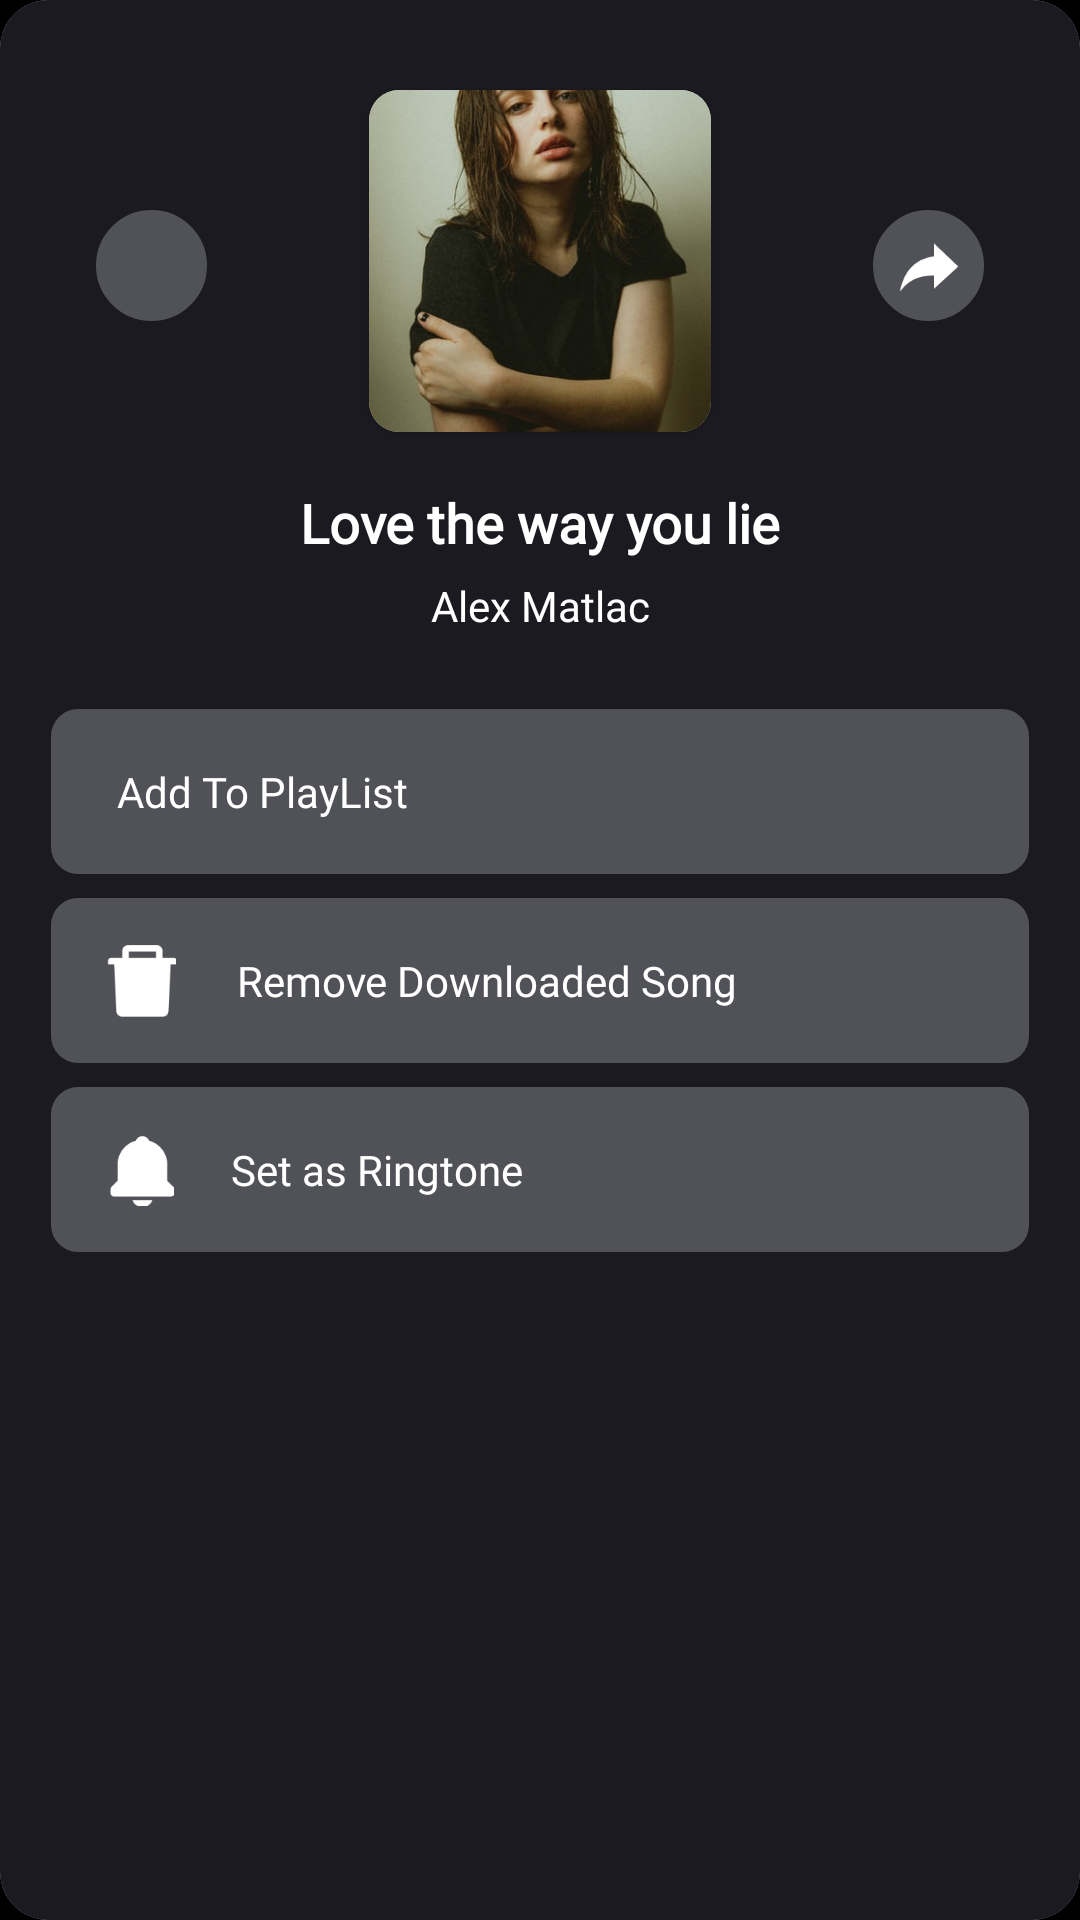

Write the Android layout XML for this screen, with the resource values it uses.
<!-- AndroidManifest.xml: application theme Theme.MusicDownload -->
<!-- res/layout/bottom_sheet_download.xml -->
<?xml version="1.0" encoding="utf-8"?>
<androidx.constraintlayout.widget.ConstraintLayout xmlns:android="http://schemas.android.com/apk/res/android"
    xmlns:app="http://schemas.android.com/apk/res-auto"
    android:layout_width="match_parent"
    android:layout_height="450dp"
    android:background="@color/black"
    >
    <androidx.cardview.widget.CardView
        android:layout_width="match_parent"
        android:layout_height="match_parent"
        android:background="@color/text_gray"
        app:cardCornerRadius="16dp">
        <androidx.constraintlayout.widget.ConstraintLayout
            android:layout_width="match_parent"
            android:background="#1B1A21"
            android:layout_height="match_parent">
            <androidx.cardview.widget.CardView
                android:id="@+id/cardView2"
                android:layout_width="114dp"
                android:layout_height="114dp"
                android:layout_marginTop="30dp"
                app:cardCornerRadius="10dp"
                app:layout_constraintEnd_toEndOf="parent"
                app:layout_constraintStart_toStartOf="parent"
                app:layout_constraintTop_toTopOf="parent">

                <ImageView
                    android:id="@+id/imgBottomSheetSong"
                    android:layout_width="match_parent"
                    android:layout_height="match_parent"
                    android:scaleType="centerCrop"
                    android:src="@drawable/demo_img_download" />
            </androidx.cardview.widget.CardView>

            <TextView
                android:id="@+id/tvSongBtMusic"
                android:layout_width="0dp"
                android:layout_marginRight="24dp"
                android:layout_marginLeft="24dp"
                android:maxLines="2"
                android:ellipsize="end"
                android:gravity="center"
                android:layout_height="wrap_content"
                android:layout_marginTop="18dp"
                android:fontFamily="@font/roboto"

                android:text="@string/Songname_default"
                android:textColor="#FFFFFF"
                android:textFontWeight="600"
                android:textSize="18dp"
                app:layout_constraintEnd_toEndOf="parent"
                app:layout_constraintStart_toStartOf="parent"
                app:layout_constraintTop_toBottomOf="@+id/cardView2" />

            <TextView
                android:id="@+id/tvSingerBtMusic"
                android:layout_width="wrap_content"
                android:layout_height="wrap_content"
                android:layout_marginTop="6dp"
                android:text="@string/SongSingger_default"
                android:textColor="#FFFFFF"
                app:layout_constraintEnd_toEndOf="parent"
                app:layout_constraintStart_toStartOf="parent"
                app:layout_constraintTop_toBottomOf="@+id/tvSongBtMusic" />

            <View
                android:id="@+id/view9"
                android:layout_width="37dp"
                android:layout_height="37dp"
                android:layout_marginTop="70dp"
                android:layout_marginRight="54dp"
                android:background="@drawable/background_circle"
                app:layout_constraintEnd_toStartOf="@+id/cardView2"
                app:layout_constraintTop_toTopOf="parent" />

            <ImageView
                android:id="@+id/imgFavoriteMusic"
                android:layout_width="wrap_content"
                android:layout_height="wrap_content"
                android:src="@drawable/ic_baseline_favorite_24"
                app:layout_constraintBottom_toBottomOf="@+id/view9"
                app:layout_constraintEnd_toEndOf="@+id/view9"
                app:layout_constraintStart_toStartOf="@+id/view9"
                app:layout_constraintTop_toTopOf="@+id/view9" />
            <View
                android:id="@+id/layoutShare"
                android:layout_width="37dp"
                android:layout_height="37dp"
                android:layout_marginTop="70dp"
                android:layout_marginLeft="54dp"
                android:background="@drawable/background_circle"
                app:layout_constraintStart_toEndOf="@+id/cardView2"
                app:layout_constraintTop_toTopOf="parent" />

            <ImageView
                android:layout_width="@dimen/radius_20"
                android:layout_height="@dimen/radius_20"
                android:src="@drawable/share_icon"
                app:layout_constraintBottom_toBottomOf="@+id/layoutShare"
                app:layout_constraintEnd_toEndOf="@+id/layoutShare"
                app:layout_constraintStart_toStartOf="@+id/layoutShare"
                app:layout_constraintTop_toTopOf="@+id/layoutShare" />
            <View
                android:id="@+id/viewAddToPlaylist"
                android:layout_width="match_parent"
                android:layout_height="55dp"
                android:layout_marginLeft="17dp"
                android:layout_marginTop="25dp"
                android:layout_marginRight="17dp"
                android:background="@drawable/bkg_radius_corner_gray"
                app:layout_constraintEnd_toEndOf="parent"
                app:layout_constraintStart_toStartOf="parent"
                app:layout_constraintTop_toBottomOf="@+id/tvSingerBtMusic"/>

            <ImageView
                android:id="@+id/imageView7"
                android:layout_width="wrap_content"
                android:layout_height="wrap_content"
                android:layout_marginStart="14dp"
                android:src="@drawable/ic_baseline_playlist_add_24"
                app:layout_constraintBottom_toBottomOf="@+id/viewAddToPlaylist"
                app:layout_constraintStart_toStartOf="@+id/viewAddToPlaylist"
                app:layout_constraintTop_toTopOf="@+id/viewAddToPlaylist" />

            <TextView
                android:layout_width="wrap_content"
                android:layout_height="wrap_content"
                android:fontFamily="@font/roboto"
                android:text="@string/addToList"
                android:textColor="@color/white"
                android:textFontWeight="400"
                android:layout_marginLeft="8dp"
                android:textSize="14dp"
                app:layout_constraintBottom_toBottomOf="@+id/viewAddToPlaylist"
                app:layout_constraintStart_toEndOf="@+id/imageView7"
                app:layout_constraintTop_toTopOf="@+id/viewAddToPlaylist" />

            <View
                android:id="@+id/viewRemoveDownloadSong"
                android:layout_width="match_parent"
                android:layout_height="55dp"
                android:layout_marginLeft="17dp"
                android:layout_marginTop="@dimen/radius_corner_8dp"
                android:layout_marginRight="17dp"
                android:background="@drawable/bkg_radius_corner_gray"
                app:layout_constraintEnd_toEndOf="parent"
                app:layout_constraintStart_toStartOf="parent"
                app:layout_constraintTop_toBottomOf="@+id/viewAddToPlaylist"/>

            <ImageView
                android:id="@+id/imageviewRemoveDownloadSong"
                android:layout_width="24dp"
                android:layout_height="24dp"
                android:layout_marginStart="18dp"
                android:src="@drawable/delete"
                app:layout_constraintBottom_toBottomOf="@+id/viewRemoveDownloadSong"
                app:layout_constraintStart_toStartOf="@+id/viewRemoveDownloadSong"
                app:layout_constraintTop_toTopOf="@+id/viewRemoveDownloadSong" />

            <TextView
                android:layout_width="wrap_content"
                android:layout_height="wrap_content"
                android:fontFamily="@font/roboto"
                android:text="@string/remove_downloaded_song"
                android:textColor="@color/white"
                android:textFontWeight="400"
                android:layout_marginLeft="20dp"
                android:textSize="14dp"
                app:layout_constraintBottom_toBottomOf="@+id/viewRemoveDownloadSong"
                app:layout_constraintStart_toEndOf="@+id/imageviewRemoveDownloadSong"
                app:layout_constraintTop_toTopOf="@+id/viewRemoveDownloadSong" />
            <View
                android:id="@+id/viewSetRing"
                android:layout_width="match_parent"
                android:layout_height="55dp"
                android:layout_marginLeft="17dp"
                android:layout_marginTop="@dimen/radius_corner_8dp"
                android:layout_marginRight="17dp"
                android:background="@drawable/bkg_radius_corner_gray"
                app:layout_constraintEnd_toEndOf="parent"
                app:layout_constraintStart_toStartOf="parent"
                app:layout_constraintTop_toBottomOf="@+id/viewRemoveDownloadSong"/>

            <ImageView
                android:id="@+id/imgSetRing"
                android:layout_width="24dp"
                android:layout_height="24dp"
                android:layout_marginStart="18dp"
                android:src="@drawable/ringtone"
                app:layout_constraintBottom_toBottomOf="@+id/viewSetRing"
                app:layout_constraintStart_toStartOf="@+id/viewSetRing"
                app:layout_constraintTop_toTopOf="@+id/viewSetRing" />

            <TextView
                android:layout_width="wrap_content"
                android:layout_height="wrap_content"
                android:fontFamily="@font/roboto"
                android:text="@string/set_as_ringtone"
                android:textColor="@color/white"
                android:textFontWeight="400"
                android:layout_marginLeft="18dp"
                android:textSize="14dp"
                app:layout_constraintBottom_toBottomOf="@+id/viewSetRing"
                app:layout_constraintStart_toEndOf="@+id/imgSetRing"
                app:layout_constraintTop_toTopOf="@+id/viewSetRing" />
        </androidx.constraintlayout.widget.ConstraintLayout>
    </androidx.cardview.widget.CardView>


</androidx.constraintlayout.widget.ConstraintLayout>
<!-- resources referenced by this layout -->
<resources>
  <color name="black">#FF000000</color>
  <color name="text_gray">#909090</color>
  <color name="white">#FFFFFFFF</color>
  <dimen name="radius_20">20dp</dimen>
  <dimen name="radius_corner_8dp">8dp</dimen>
  <!-- drawable background_circle (drawable) -->
  <shape xmlns:android="http://schemas.android.com/apk/res/android"
      android:shape="oval">
      <solid android:color="#505257">
  
      </solid>
      <stroke
          android:width="1dp"
          android:color="#505257"/>
  </shape>
  <!-- drawable bkg_radius_corner_gray (drawable) -->
  <?xml version="1.0" encoding="utf-8"?>
  <shape
      xmlns:android="http://schemas.android.com/apk/res/android"
      android:shape="rectangle">
      <solid
          android:color="#505257"/>
      <corners android:radius="9dp" />
  </shape>
  <!-- drawable delete: png bitmap (drawable, 820 bytes) -->
  <!-- drawable demo_img_download: png bitmap (drawable, 278302 bytes) -->
  <!-- drawable ringtone: png bitmap (drawable, 913 bytes) -->
  <!-- drawable share_icon: png bitmap (drawable, 890 bytes) -->
  <string name="SongSingger_default">Alex Matlac</string>
  <string name="Songname_default">Love the way you lie</string>
  <string name="addToList">Add To PlayList</string>
  <string name="remove_downloaded_song">Remove Downloaded Song</string>
  <string name="set_as_ringtone">Set as Ringtone</string>
  <style name="Theme.MusicDownload" parent="Theme.MaterialComponents.DayNight.NoActionBar">
          
          <item name="colorPrimary">@color/purple_500</item>
          <item name="colorPrimaryVariant">@color/purple_700</item>
          <item name="colorOnPrimary">@color/white</item>
          
          <item name="colorSecondary">@color/teal_200</item>
          <item name="colorSecondaryVariant">@color/teal_700</item>
          <item name="colorOnSecondary">@color/black</item>
          
          <item name="android:statusBarColor">?attr/colorPrimaryVariant</item>
          
  
      </style>
  <color name="purple_500">#FF6200EE</color>
  <color name="purple_700">#FF3700B3</color>
  <color name="teal_200">#FF03DAC5</color>
  <color name="teal_700">#FF018786</color>
</resources>
